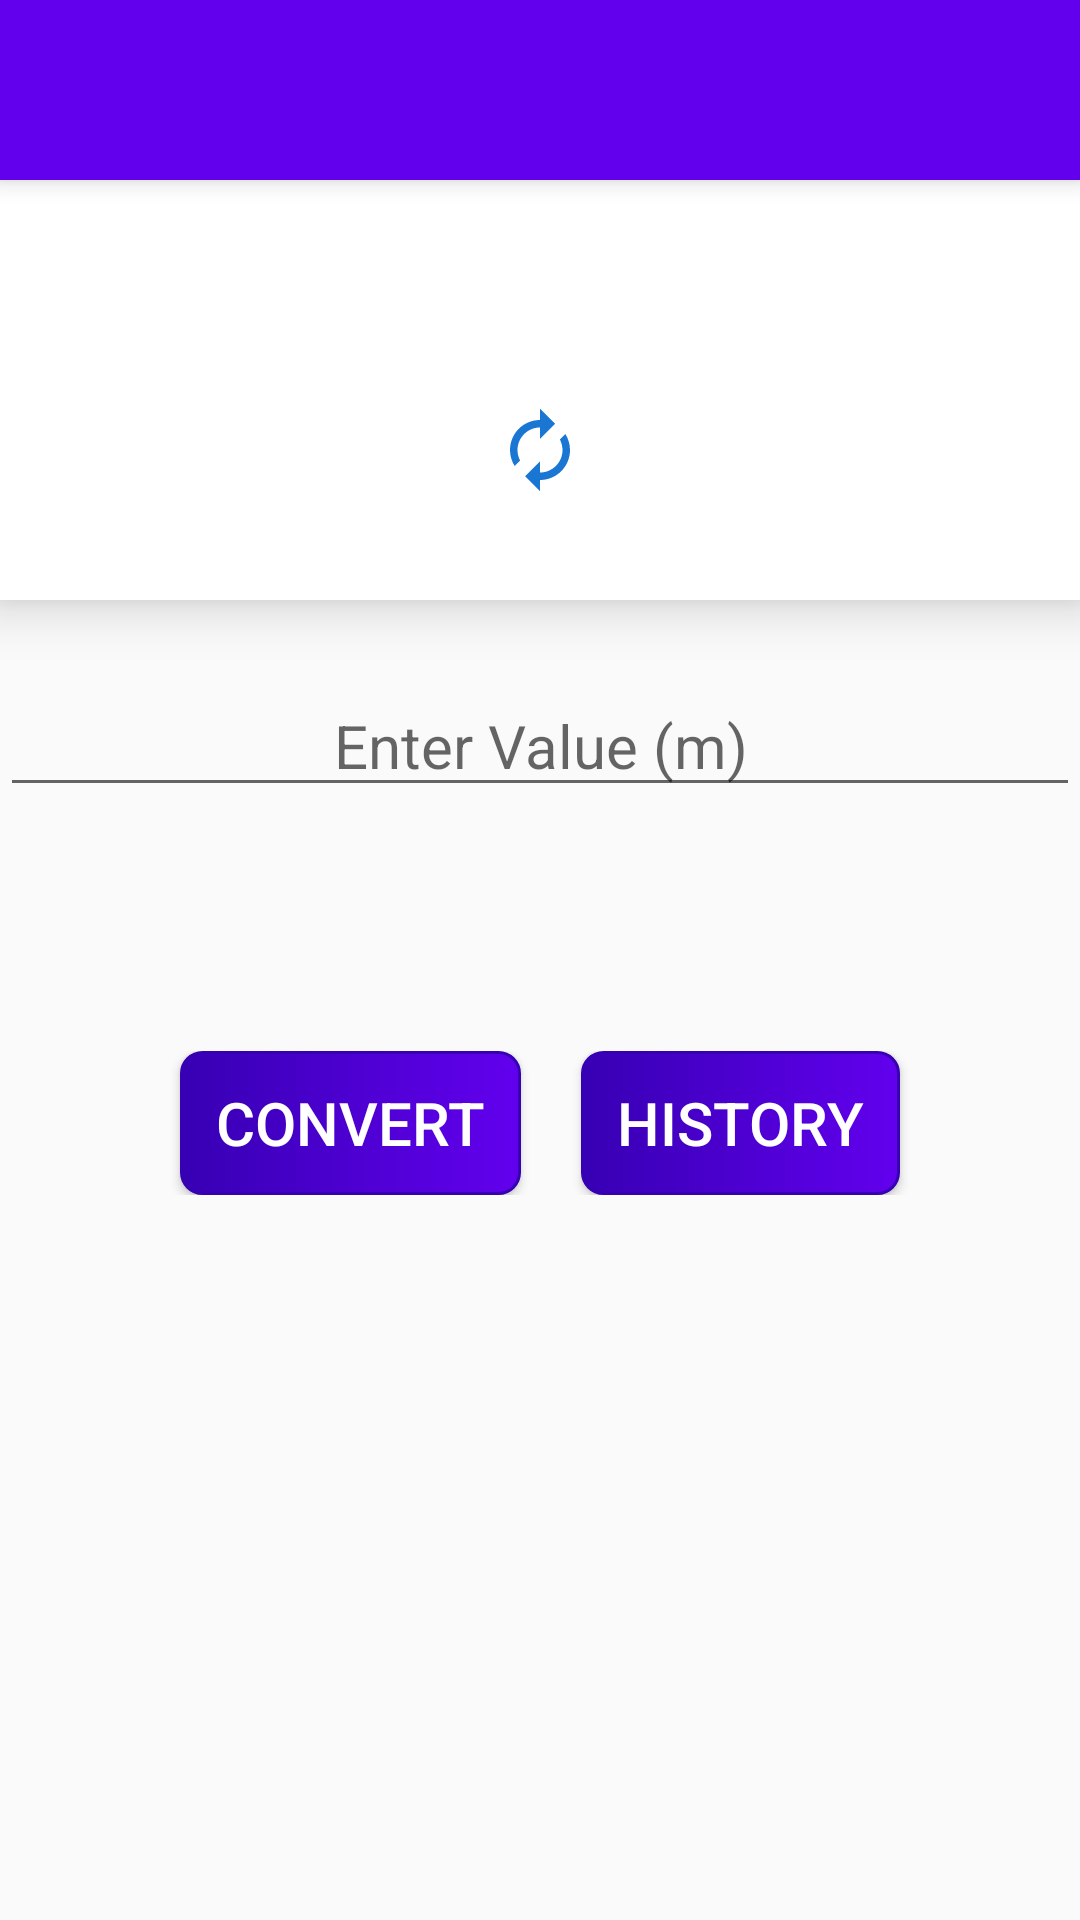

Android layout source for this screen:
<!-- AndroidManifest.xml: application theme AppTheme -->
<!-- res/layout/activity_length_converter.xml -->
<?xml version="1.0" encoding="utf-8"?>
<RelativeLayout xmlns:android="http://schemas.android.com/apk/res/android"
    xmlns:app="http://schemas.android.com/apk/res-auto"
    xmlns:tools="http://schemas.android.com/tools"
    android:layout_width="match_parent"
    android:layout_height="match_parent"
    tools:context=".LengthConverterActivity"
    >


    <RelativeLayout
        android:layout_width="match_parent"
        android:layout_height="match_parent"
        android:orientation="vertical">

        <include
            android:id="@+id/app_toolbar"
            layout="@layout/app_toolbar"
            />

        <ScrollView
            android:layout_below="@+id/app_toolbar"
            android:layout_width="match_parent"
            android:layout_height="match_parent"
            >

            <RelativeLayout
                android:layout_width="match_parent"
                android:layout_height="wrap_content">

                <androidx.cardview.widget.CardView
                    android:id="@+id/card_view"
                    android:layout_width="match_parent"
                    android:layout_height="wrap_content"
                    android:layout_marginTop="0dp"
                    app:cardCornerRadius="0dp"
                    app:cardElevation="10dp"
                    >


                    <TextView
                        android:id="@+id/marque_text_view"
                        android:layout_width="match_parent"
                        android:layout_height="wrap_content"
                        android:layout_marginTop="10dp"
                        android:singleLine="true"
                        android:textColor="@color/colorAccent"
                        android:textStyle="italic"
                        android:textSize="20sp"
                        android:ellipsize="marquee"
                        android:marqueeRepeatLimit="marquee_forever"
                        android:scrollHorizontally="true"

                        />

                    <LinearLayout

                        android:layout_width="match_parent"
                        android:layout_height="100dp"
                        android:orientation="horizontal"
                        android:gravity="center"
                        android:layout_marginTop="40dp"

                        >







                        <LinearLayout
                            android:id="@+id/left_length_layout"
                            android:layout_width="125dp"
                            android:layout_height="wrap_content"
                            android:orientation="horizontal"
                            android:layout_marginEnd="15dp"
                            android:gravity="center"
                            >
                            <TextView
                                android:id="@+id/left_length_text_view"
                                android:layout_width="wrap_content"
                                android:textSize="18sp"
                                android:textColor="@color/colorPrimary"
                                android:layout_height="wrap_content"
                                android:textStyle="bold"
                                />



                            <Spinner
                                android:id="@+id/left_spinner"
                                android:layout_width="30dp"
                                android:layout_height="30dp"
                                android:background="@drawable/ic_arrow_drop"
                                />

                        </LinearLayout>




                        <ImageView
                            android:id="@+id/arrow_image_view"
                            android:layout_width="30dp"
                            android:layout_height="30dp"
                            android:src="@drawable/ic_autorenew"
                            />

                        <LinearLayout
                            android:id="@+id/right_length_layout"
                            android:layout_width="125dp"
                            android:layout_height="wrap_content"
                            android:orientation="horizontal"
                            android:gravity="center"
                            android:layout_marginStart="15dp"
                            >
                            <TextView
                                android:id="@+id/right_length_text_view"
                                android:layout_width="wrap_content"
                                android:layout_height="wrap_content"
                                android:textSize="18sp"
                                android:layout_marginStart="10dp"
                                android:textColor="@color/colorPrimary"
                                android:textStyle="bold"
                                />



                            <Spinner
                                android:id="@+id/right_spinner"
                                android:layout_width="30dp"
                                android:layout_height="30dp"
                                android:background="@drawable/ic_arrow_drop"
                                />

                        </LinearLayout>


                    </LinearLayout>
                </androidx.cardview.widget.CardView>


                <LinearLayout
                    android:layout_width="match_parent"
                    android:layout_height="wrap_content"
                    android:layout_below="@+id/card_view"
                    android:layout_marginTop="25dp"
                    android:orientation="vertical"
                    android:gravity="center"
                    >

                    <EditText
                        android:id="@+id/edit_text"
                        android:layout_width="match_parent"
                        android:layout_height="wrap_content"
                        android:hint="Enter Value (m)"
                        android:imeOptions="actionDone"
                        android:inputType="numberDecimal"
                        android:textSize="20sp"
                        android:textColor="@android:color/black"
                        android:textAlignment="center"
                        />


                    <TextView
                        android:id="@+id/result_text_view"
                        android:layout_width="wrap_content"
                        android:layout_height="wrap_content"
                        android:layout_marginTop="15dp"
                        android:textSize="18sp"
                        android:padding="15dp"
                        android:textColor="@color/colorAccent"
                        />

                <LinearLayout
                    android:layout_width="match_parent"
                    android:layout_height="wrap_content"
                    android:gravity="center"
                    android:layout_marginTop="12dp"
                    >

                    <Button
                        android:id="@+id/length_convert_button"
                        android:layout_width="wrap_content"
                        android:layout_height="wrap_content"
                        android:text=" CONVERT "
                        android:textSize="20sp"
                        android:textColor="@android:color/white"
                        android:background="@drawable/button_background_shape"
                        android:layout_marginTop="0dp"
                        android:layout_marginEnd="10dp"                          />

                    <Button
                        android:id="@+id/length_history_button"
                        android:layout_width="wrap_content"
                        android:layout_height="wrap_content"
                        android:text=" HISTORY "
                        android:textSize="20sp"
                        android:textAlignment="center"
                        android:textColor="@android:color/white"
                        android:background="@drawable/button_background_shape"
                        android:layout_marginTop="0dp"
                        android:layout_marginStart="10dp"                          />

                </LinearLayout>

                </LinearLayout>
            </RelativeLayout>
        </ScrollView>
    </RelativeLayout>
</RelativeLayout>
<!-- res/layout/app_toolbar.xml (included above) -->
<?xml version="1.0" encoding="utf-8"?>
<androidx.appcompat.widget.Toolbar xmlns:android="http://schemas.android.com/apk/res/android"
    android:layout_width="match_parent"
    android:layout_height="60dp"
    xmlns:app="http://schemas.android.com/apk/res-auto"
    android:id="@+id/app_toolbar"
    android:background="@color/colorPrimary"
    app:popupTheme="@style/ThemeOverlay.AppCompat.Light"
    android:theme="@style/ThemeOverlay.AppCompat.Dark.ActionBar"
    android:elevation="5dp"

    >

    <TextView
        android:id="@+id/app_toolbar_title"
        android:layout_width="wrap_content"
        android:layout_height="wrap_content"
        android:textSize="20sp"
        android:textColor="@android:color/white"
        android:layout_marginBottom="18dp"
        />

    <ImageView
        android:id="@+id/audio_enable_image_view"
        android:layout_width="30dp"
        android:layout_height="30dp"
        android:src="@drawable/ic_volume_on"
        android:layout_marginStart="30dp"
        />

</androidx.appcompat.widget.Toolbar>
<!-- resources referenced by this layout -->
<resources>
  <!-- drawable button_background_shape (drawable) -->
  <?xml version="1.0" encoding="utf-8"?>
  <selector xmlns:android="http://schemas.android.com/apk/res/android">
  
      <item
          android:state_pressed="true"
          android:drawable="@drawable/button_pressed_state"/>
      <item
          android:state_enabled="false"
          android:drawable="@drawable/button_dissable_state"/>
  
      <item
          android:drawable="@drawable/button_defalt_state"/>
  
  </selector>
  <!-- drawable ic_autorenew (drawable) -->
  <vector android:height="24dp" android:tint="#1976D2"
      android:viewportHeight="24.0" android:viewportWidth="24.0"
      android:width="24dp" xmlns:android="http://schemas.android.com/apk/res/android">
      <path android:fillColor="#FF000000" android:pathData="M12,6v3l4,-4 -4,-4v3c-4.42,0 -8,3.58 -8,8 0,1.57 0.46,3.03 1.24,4.26L6.7,14.8c-0.45,-0.83 -0.7,-1.79 -0.7,-2.8 0,-3.31 2.69,-6 6,-6zM18.76,7.74L17.3,9.2c0.44,0.84 0.7,1.79 0.7,2.8 0,3.31 -2.69,6 -6,6v-3l-4,4 4,4v-3c4.42,0 8,-3.58 8,-8 0,-1.57 -0.46,-3.03 -1.24,-4.26z"/>
  </vector>
  <style name="AppTheme" parent="Theme.AppCompat.Light.NoActionBar">
          
          <item name="colorPrimary">@color/colorPrimary</item>
          <item name="colorPrimaryDark">@color/colorPrimaryDark</item>
          <item name="colorAccent">@color/colorAccent</item>
          <item name="android:windowAnimationStyle">@style/CustomActivityAnimation</item>
          
      </style>
  <!-- drawable button_pressed_state (drawable) -->
  <?xml version="1.0" encoding="utf-8"?>
  <shape xmlns:android="http://schemas.android.com/apk/res/android"
      android:shape="rectangle"
      >
  
      <gradient
          android:startColor="@android:color/white"
          android:endColor="#4B4B9E"
          android:angle="0"
          />
  
      
          
      <stroke
          android:width="1dp"
          android:color="@color/colorAccent"
          />
  
      <padding
          android:top="7dp"
          android:bottom="7dp"
          android:left="7dp"
          android:right="7dp"
          />
  
      <corners
          android:radius="7dp"/>
  
  
  
  
  </shape>
  <!-- drawable button_dissable_state (drawable) -->
  <?xml version="1.0" encoding="utf-8"?>
  <shape xmlns:android="http://schemas.android.com/apk/res/android"
      android:shape="rectangle"
      >
  
      <solid
          android:color="#b6b7b0"
          />
  
      
          
      <stroke
          android:width="3dp"
          android:color="@android:color/black"
          />
  
      <padding
          android:top="7dp"
          android:bottom="7dp"
          android:left="7dp"
          android:right="7dp"
          />
  
      <corners
          android:radius="10dp"/>
  
  
  
  
  </shape>
  <!-- drawable button_defalt_state (drawable) -->
  <?xml version="1.0" encoding="utf-8"?>
  <shape xmlns:android="http://schemas.android.com/apk/res/android"
      android:shape="rectangle"
      >
  
      <gradient
          android:startColor="@color/colorPrimaryDark"
          android:endColor="@color/colorPrimary"
          android:angle="0"
          />
  
      
          
      <stroke
          android:width="1dp"
          android:color="@color/colorPrimaryDark"
          />
  
      <padding
          android:top="7dp"
          android:bottom="7dp"
          android:left="7dp"
          android:right="7dp"
          />
  
      <corners
          android:radius="7dp"/>
  
  
  
  
  </shape>
  <style name="CustomActivityAnimation" parent="@android:style/Animation.Activity">
          <item name="android:activityOpenEnterAnimation">@anim/slide_in_right</item>
          <item name="android:activityOpenExitAnimation">@anim/slide_out_left</item>
          <item name="android:activityCloseEnterAnimation">@anim/slide_in_left</item>
          <item name="android:activityCloseExitAnimation">@anim/slide_out_right</item>
      </style>
  <!-- not gathered from this repository: default colours our renderer supplied (Android Studio template values) -->
  <color name="colorPrimary">#FF6200EE</color>
  <color name="colorPrimaryDark">#FF3700B3</color>
  <color name="colorAccent">#FF03DAC5</color>
</resources>
